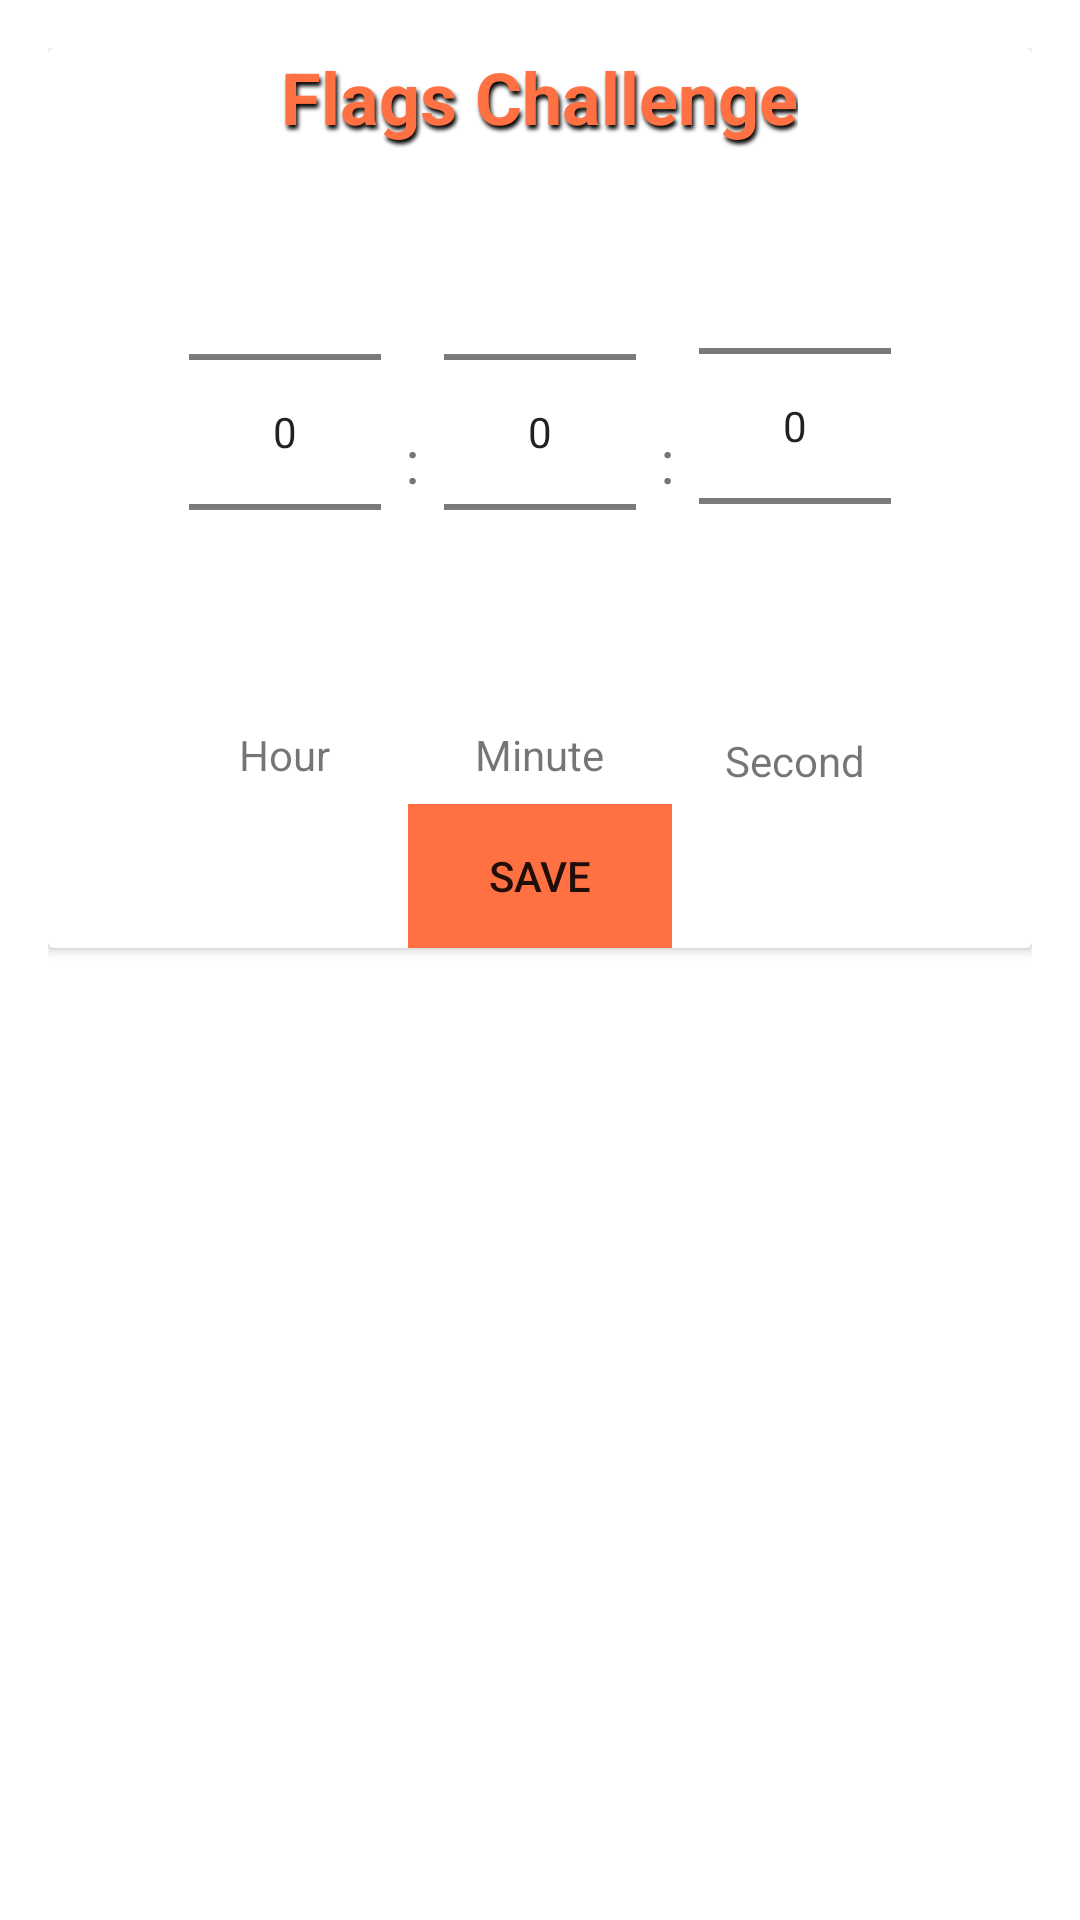

Produce the Android XML layout that renders to this screen, including the resource entries it uses.
<!-- AndroidManifest.xml: application theme AppTheme -->
<!-- res/layout/activity_time_picker.xml -->
<?xml version="1.0" encoding="utf-8"?>
<LinearLayout
    xmlns:android="http://schemas.android.com/apk/res/android"
    android:layout_width="match_parent"
    android:layout_height="match_parent"
    android:orientation="vertical"
    android:padding="16dp">
<androidx.cardview.widget.CardView
    android:layout_width="match_parent"
    android:layout_height="300dp">
    
    <LinearLayout
        android:layout_width="wrap_content"
        android:layout_height="wrap_content"
        android:gravity="center"
        android:layout_gravity="top|center">
    <TextView
        android:id="@+id/headerText"
        android:layout_width="wrap_content"
        android:layout_height="wrap_content"
        android:text="Flags Challenge"
        android:textSize="24sp"
        android:textStyle="bold"
        android:textColor="@color/button_bg"
    android:shadowColor="@color/black"
    android:shadowDx="2"
    android:shadowDy="4"
        android:gravity="center"
    android:shadowRadius="3"
        android:foregroundGravity="center"
        android:layout_gravity="top"
        android:paddingBottom="16dp" />
    </LinearLayout>
    
    <LinearLayout
        android:layout_width="match_parent"
        android:layout_height="wrap_content"
        android:orientation="horizontal"
        android:gravity="center"
        android:padding="8dp"
        android:layout_marginTop="20dp">
    <LinearLayout
        android:orientation="vertical"
        android:gravity="center"
        android:layout_height="wrap_content"
        android:layout_width="wrap_content">

        
        <NumberPicker
            android:id="@+id/hourPicker"
            android:layout_width="wrap_content"
            android:layout_height="wrap_content"
            android:layout_margin="8dp"
            />
        <TextView
            android:layout_width="wrap_content"
            android:layout_height="wrap_content"
            android:text="Hour"
            android:textSize="14sp"
            android:gravity="center" />
    </LinearLayout>
        <TextView
            android:layout_width="wrap_content"
            android:layout_height="wrap_content"
            android:text=":"
            android:textSize="20sp"
            android:layout_gravity="center" />

        
        <LinearLayout
            android:orientation="vertical"
            android:gravity="center"
            android:layout_height="wrap_content"
            android:layout_width="wrap_content">
            <NumberPicker
                android:id="@+id/minutePicker"
                android:layout_width="wrap_content"
                android:layout_height="wrap_content"
                android:layout_margin="8dp"
                android:value="0"/>
            <TextView
                android:layout_width="wrap_content"
                android:layout_height="wrap_content"
                android:text="Minute"
                android:textSize="14sp"
                android:gravity="center" />
        </LinearLayout>

        <TextView
            android:layout_width="wrap_content"
            android:layout_height="wrap_content"
            android:text=":"
            android:textSize="20sp"
            android:layout_gravity="center" />

        
        
        <LinearLayout
            android:orientation="vertical"
            android:gravity="center"
            android:layout_height="wrap_content"
            android:layout_width="wrap_content">
            <NumberPicker
                android:id="@+id/secondPicker"
                android:layout_width="wrap_content"
                android:layout_height="wrap_content"
                android:layout_margin="8dp"
                android:value="0"/>
            <TextView
                android:layout_width="wrap_content"
                android:layout_height="wrap_content"
                android:text="Second"
                android:textSize="14sp"
                android:gravity="center"
                android:layout_marginTop="4dp"/>
        </LinearLayout>
    </LinearLayout>
<LinearLayout
    android:layout_width="wrap_content"
    android:layout_height="wrap_content"
    android:layout_gravity="bottom|center"

    >
    
    <Button
        android:id="@+id/saveButton"
        android:layout_width="wrap_content"
        android:layout_height="wrap_content"
        android:text="Save"
        android:background="@color/button_bg"
        android:layout_gravity="center"
         />
</LinearLayout>
</androidx.cardview.widget.CardView>
</LinearLayout>
<!-- resources referenced by this layout -->
<resources>
  <color name="black">#FF000000</color>
  <color name="button_bg">#FF7043</color>
  <style name="AppTheme" parent="Theme.MaterialComponents.DayNight.NoActionBar">
          
          <item name="android:windowBackground">@color/white</item>
      </style>
  <color name="white">#FFFFFFFF</color>
</resources>
